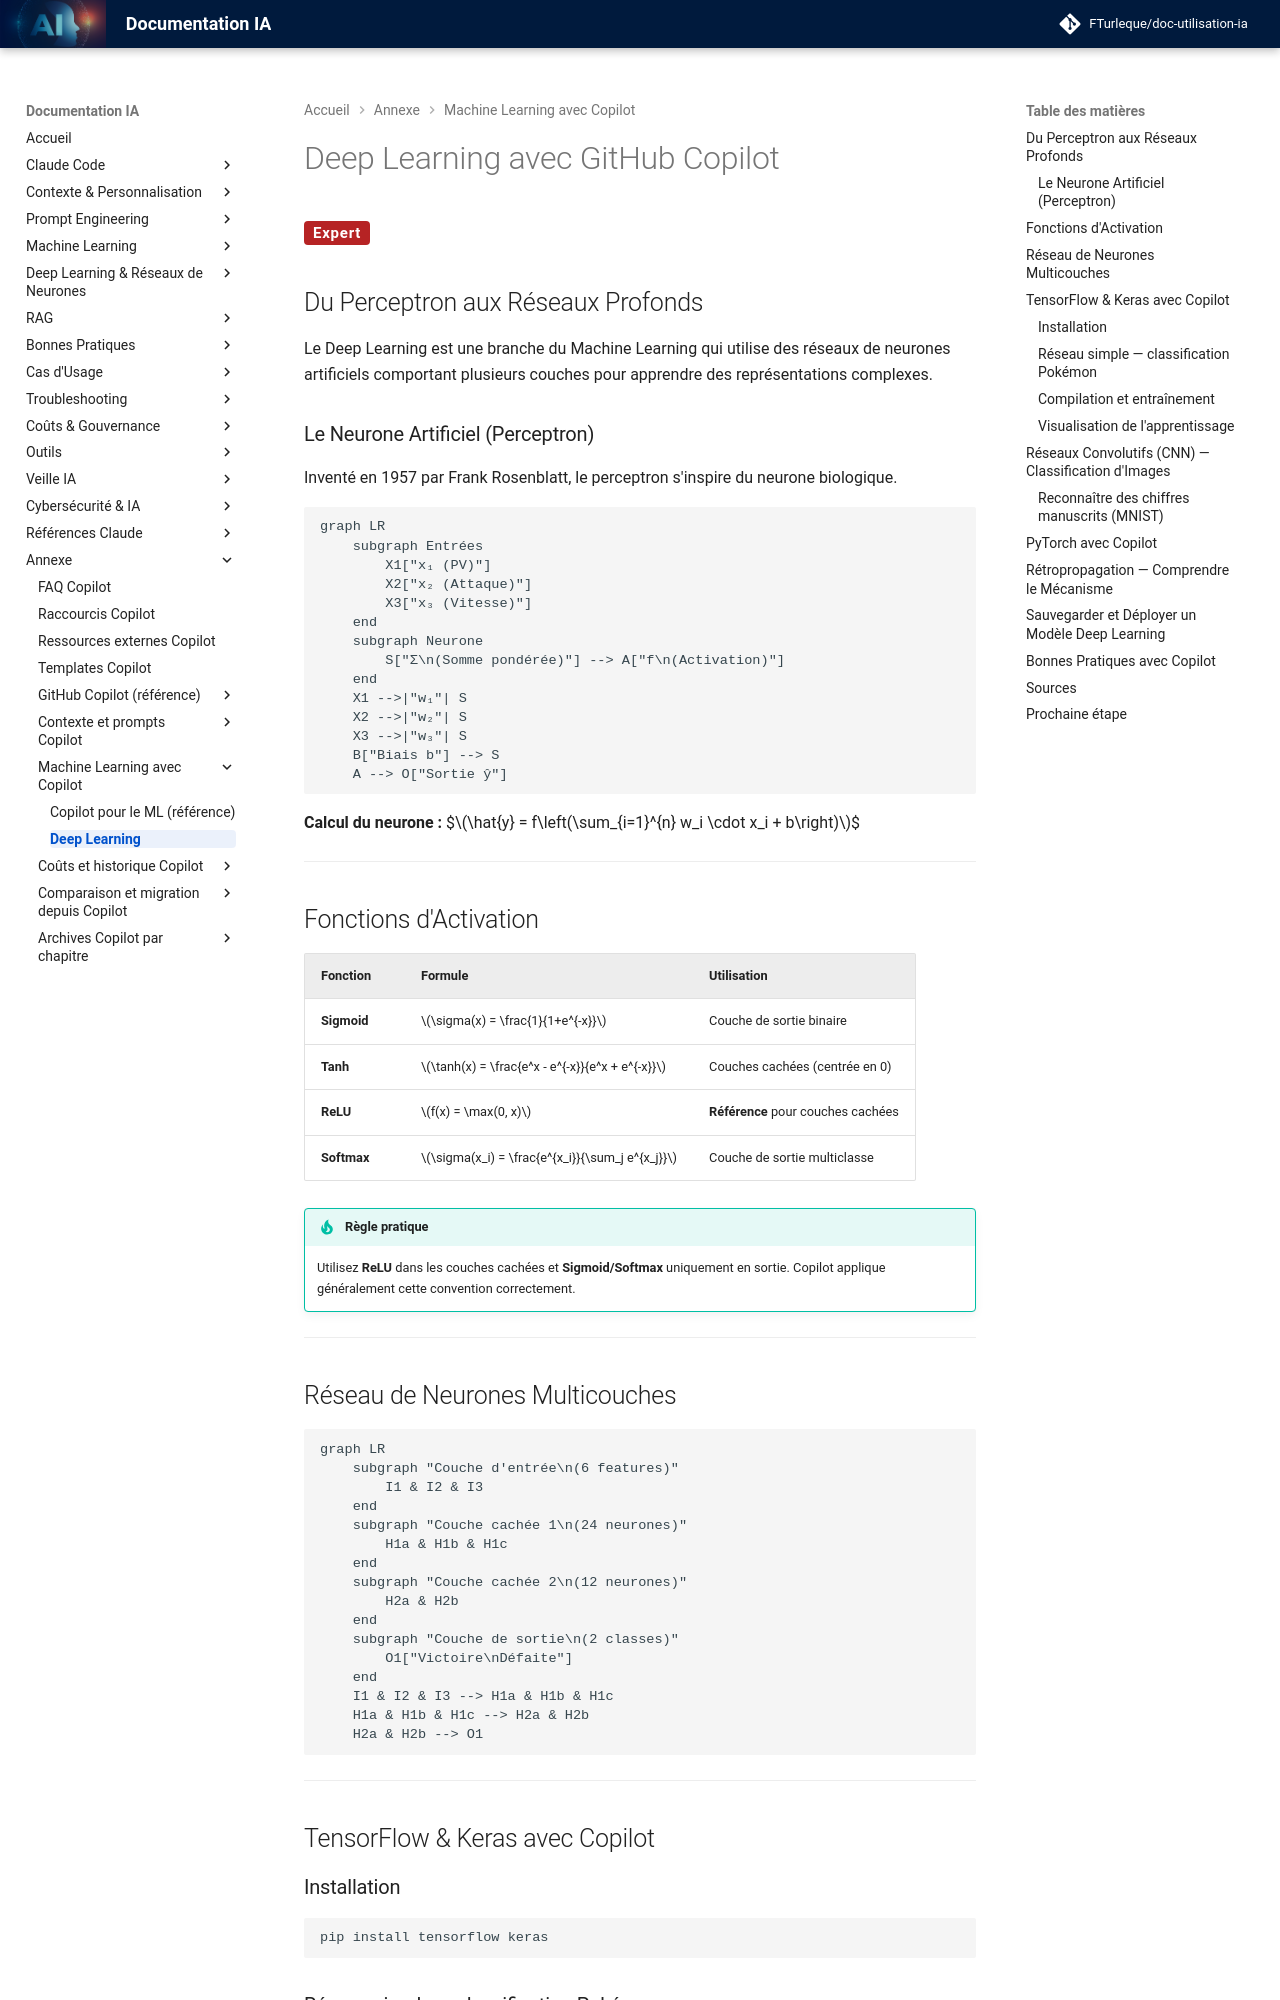

repository: FTurleque/doc-utilisation-ia · page: chapitre-6-machine-learning/deep-learning/index.html · generator: mkdocs

# Deep Learning avec GitHub Copilot

<span class="badge-expert">Expert</span>

## Du Perceptron aux Réseaux Profonds

Le Deep Learning est une branche du Machine Learning qui utilise des réseaux de neurones artificiels comportant plusieurs couches pour apprendre des représentations complexes.

### Le Neurone Artificiel (Perceptron)

Inventé en 1957 par Frank Rosenblatt, le perceptron s'inspire du neurone biologique.

```mermaid
graph LR
    subgraph Entrées
        X1["x₁ (PV)"]
        X2["x₂ (Attaque)"]
        X3["x₃ (Vitesse)"]
    end
    subgraph Neurone
        S["Σ\n(Somme pondérée)"] --> A["f\n(Activation)"]
    end
    X1 -->|"w₁"| S
    X2 -->|"w₂"| S
    X3 -->|"w₃"| S
    B["Biais b"] --> S
    A --> O["Sortie ŷ"]
```

**Calcul du neurone :**
$$\hat{y} = f\left(\sum_{i=1}^{n} w_i \cdot x_i + b\right)$$

---

## Fonctions d'Activation

| Fonction | Formule | Utilisation |
|----------|---------|-------------|
| **Sigmoid** | $\sigma(x) = \frac{1}{1+e^{-x}}$ | Couche de sortie binaire |
| **Tanh** | $\tanh(x) = \frac{e^x - e^{-x}}{e^x + e^{-x}}$ | Couches cachées (centrée en 0) |
| **ReLU** | $f(x) = \max(0, x)$ | **Référence** pour couches cachées |
| **Softmax** | $\sigma(x_i) = \frac{e^{x_i}}{\sum_j e^{x_j}}$ | Couche de sortie multiclasse |

!!! tip "Règle pratique"
    Utilisez **ReLU** dans les couches cachées et **Sigmoid/Softmax** uniquement en sortie. Copilot applique généralement cette convention correctement.

---

## Réseau de Neurones Multicouches

```mermaid
graph LR
    subgraph "Couche d'entrée\n(6 features)"
        I1 & I2 & I3
    end
    subgraph "Couche cachée 1\n(24 neurones)"
        H1a & H1b & H1c
    end
    subgraph "Couche cachée 2\n(12 neurones)"
        H2a & H2b
    end
    subgraph "Couche de sortie\n(2 classes)"
        O1["Victoire\nDéfaite"]
    end
    I1 & I2 & I3 --> H1a & H1b & H1c
    H1a & H1b & H1c --> H2a & H2b
    H2a & H2b --> O1
```

---

## TensorFlow & Keras avec Copilot

### Installation

```powershell
pip install tensorflow keras
```
